Run: headless pygame with SDL's dummy video driver; simulated clock (each Clock.tick advances the game by its frame time, no real sleeping); random seed 0; keys injected as events and as key.get_pressed() state; mouse plan: one left click at the window centre at the start of phase 2, then a move to the lower-right quarter at the start of phase 3.
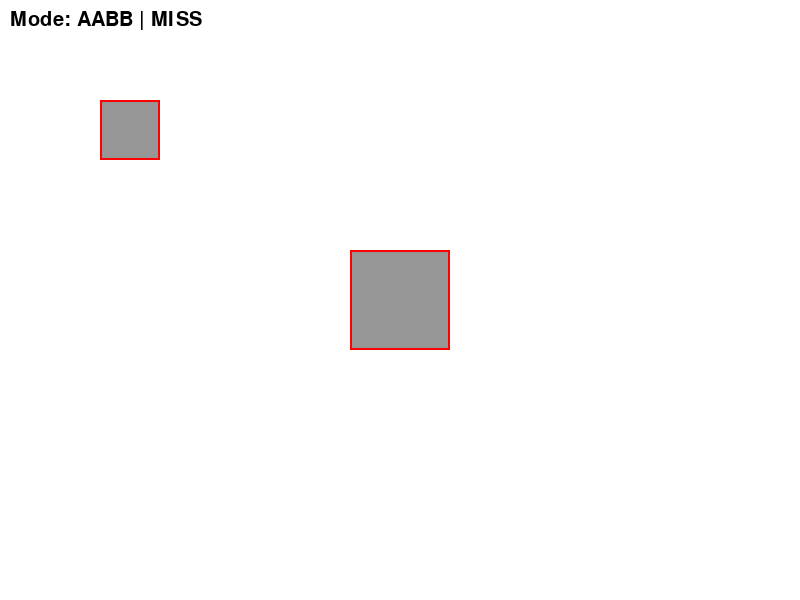
Frame 1 of 4 · flips 1–60 · no input
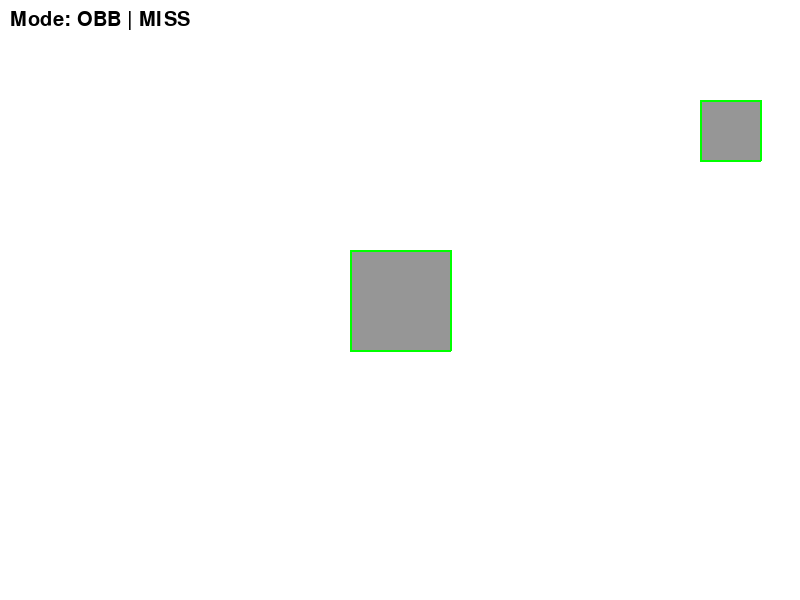
Frame 2 of 4 · flips 61–180 · clicked the window centre · tapped SPACE, RETURN · held RIGHT (→), D
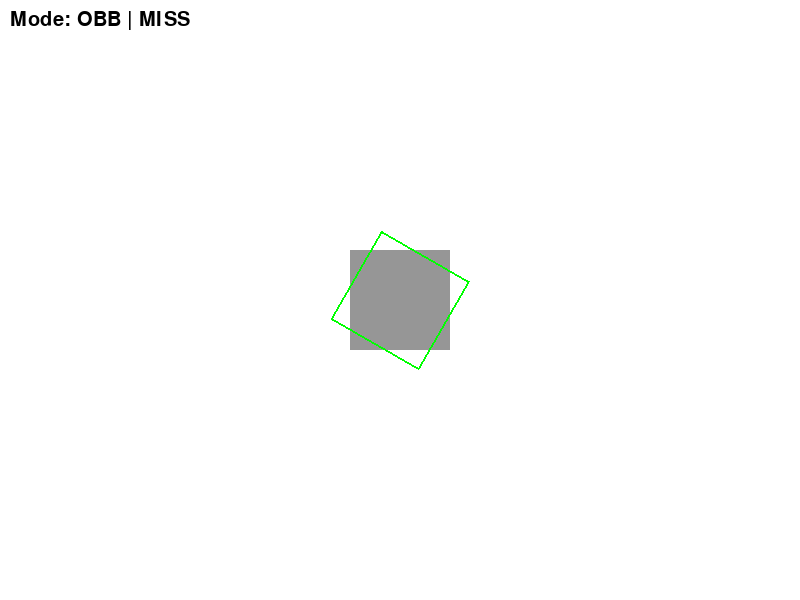
Frame 3 of 4 · flips 181–300 · moved the mouse to the lower-right quarter · held DOWN (↓), S
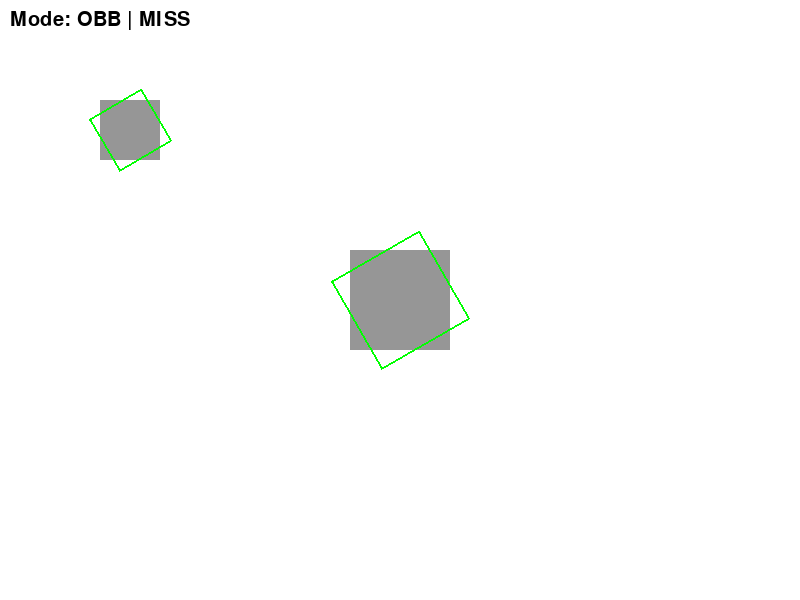
Frame 4 of 4 · flips 301–420 · held LEFT (←), A, UP (↑), W

The pygame program that drew these frames:

import pygame
import sys
import math

pygame.init()

WIDTH, HEIGHT = 800, 600
screen = pygame.display.set_mode((WIDTH, HEIGHT))
clock = pygame.time.Clock()

font = pygame.font.SysFont(None, 30)

# 색상
GRAY = (150, 150, 150)
RED = (255, 0, 0)
BLUE = (0, 0, 255)
GREEN = (0, 255, 0)
WHITE = (255, 255, 255)

# 플레이어
player_rect = pygame.Rect(100, 100, 60, 60)
player_angle = 0
speed = 5

# 중앙 박스
box_center = (WIDTH // 2, HEIGHT // 2)
box_size = 100
box_angle = 0

# 충돌 모드
mode = 0
mode_names = ["AABB", "OBB", "Circle"]

# -----------------------------
# OBB 함수
# -----------------------------
def get_obb_points(center, w, h, angle):
    rad = math.radians(angle)
    cos_a = math.cos(rad)
    sin_a = math.sin(rad)

    corners = [(-w/2,-h/2),(w/2,-h/2),(w/2,h/2),(-w/2,h/2)]
    points = []

    for x,y in corners:
        rx = x*cos_a - y*sin_a
        ry = x*sin_a + y*cos_a
        points.append((rx+center[0], ry+center[1]))
    return points

def normalize(v):
    length = math.hypot(v[0], v[1])
    return (0,0) if length == 0 else (v[0]/length, v[1]/length)

def get_axes(points):
    axes = []
    for i in range(len(points)):
        p1 = points[i]
        p2 = points[(i+1)%len(points)]
        edge = (p2[0]-p1[0], p2[1]-p1[1])
        normal = (-edge[1], edge[0])
        axes.append(normalize(normal))
    return axes

def project(points, axis):
    dots = [p[0]*axis[0] + p[1]*axis[1] for p in points]
    return min(dots), max(dots)

def overlap(a, b):
    return a[0] <= b[1] and b[0] <= a[1]

def sat_collision(p1, p2):
    axes = get_axes(p1) + get_axes(p2)
    for axis in axes:
        if not overlap(project(p1, axis), project(p2, axis)):
            return False
    return True

# -----------------------------
# 게임 루프
# -----------------------------
while True:
    for event in pygame.event.get():
        if event.type == pygame.QUIT:
            pygame.quit()
            sys.exit()

        # 좌클릭 → 모드 변경
        if event.type == pygame.MOUSEBUTTONDOWN:
            if event.button == 1:
                mode = (mode + 1) % 3

    keys = pygame.key.get_pressed()

    # 이동
    if keys[pygame.K_a]:
        player_rect.x -= speed
    if keys[pygame.K_d]:
        player_rect.x += speed
    if keys[pygame.K_w]:
        player_rect.y -= speed
    if keys[pygame.K_s]:
        player_rect.y += speed

    # 회전
    rotation_speed = 5 if keys[pygame.K_z] else 1
    box_angle += rotation_speed
    player_angle += 1

    # -----------------------------
    # 충돌 계산
    # -----------------------------
    box_aabb = pygame.Rect(
        box_center[0] - box_size//2,
        box_center[1] - box_size//2,
        box_size, box_size
    )

    player_center = player_rect.center
    player_r = player_rect.width // 2
    box_r = box_size // 2

    dx = player_center[0] - box_center[0]
    dy = player_center[1] - box_center[1]

    player_points = get_obb_points(player_center, player_rect.width, player_rect.height, player_angle)
    box_points = get_obb_points(box_center, box_size, box_size, box_angle)

    # 선택된 충돌
    hit = False

    if mode == 0:
        hit = player_rect.colliderect(box_aabb)
    elif mode == 1:
        hit = sat_collision(player_points, box_points)
    elif mode == 2:
        hit = (dx*dx + dy*dy) < ((player_r + box_r)**2)

    # 배경
    screen.fill((255, 255, 100) if hit else WHITE)

    # -----------------------------
    # 항상 보이는 오브젝트
    # -----------------------------
    pygame.draw.rect(screen, GRAY, player_rect)
    pygame.draw.rect(screen, GRAY, box_aabb)

    # -----------------------------
    # 선택된 충돌 표시
    # -----------------------------
    if mode == 0:  # AABB
        pygame.draw.rect(screen, RED, player_rect, 2)
        pygame.draw.rect(screen, RED, box_aabb, 2)

    elif mode == 1:  # OBB
        pygame.draw.polygon(screen, GREEN, player_points, 2)
        pygame.draw.polygon(screen, GREEN, box_points, 2)

    elif mode == 2:  # Circle
        pygame.draw.circle(screen, BLUE, player_center, player_r, 2)
        pygame.draw.circle(screen, BLUE, box_center, box_r, 2)

    # 텍스트
    text = font.render(f"Mode: {mode_names[mode]} | {'HIT' if hit else 'MISS'}", True, (0,0,0))
    screen.blit(text, (10, 10))

    pygame.display.flip()
    clock.tick(60)
